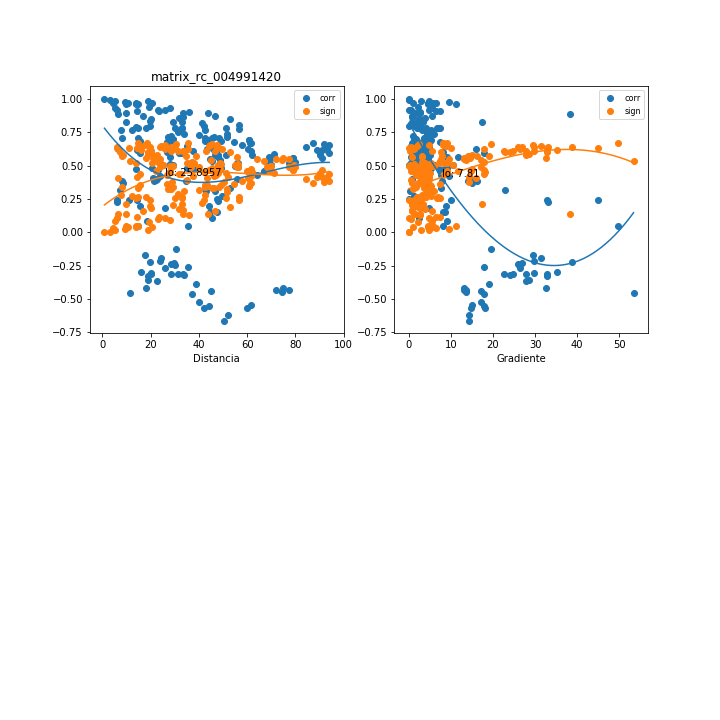

Source data for this figure (header and first rows):
, mx_co, mx_di, mx_gr, mx_si
0, 0.9966, 3.004, 0.0, 0.004534
1, 0.719, 51.72, 4.648, 0.3258
2, 0.8751, 16.79, 5.393, 0.158
3, 0.1533, 47.69, 8.032, 0.6586
4, 0.5055, 25.11, 10.39, 0.5021
5, 0.4723, 37.84, 8.389, 0.524
6, 0.785, 32.92, 6.626, 0.2589
7, 0.711, 45.43, 4.168, 0.3336
8, 0.7141, 46.21, 4.098, 0.3306
9, 0.7397, 51.5, 4.237, 0.3054
10, 0.6163, 93.09, 4.765, 0.4183
11, 0.6713, 87.27, 4.524, 0.3705
12, 0.6939, 60.9, 4.005, 0.3497
13, 0.6616, 91.69, 3.229, 0.3792
14, 0.4586, 66.99, 7.361, 0.5326
15, 0.6382, 93.1, 2.916, 0.3998
16, -0.4152, 75.02, 13.07, 0.5582
17, 0.5952, 94, 4.054, 0.4355
18, 0.6567, 93.86, 3.762, 0.3836
19, -0.4322, 77.22, 13.08, 0.5485
20, 0.6873, 49.08, 4.898, 0.3558
21, 0.908, 14.11, 6.42, 0.1184
22, 0.1522, 44.75, 8.559, 0.6589
23, 0.5625, 22.15, 11.77, 0.4611
24, 0.4831, 34.84, 9.112, 0.5171
25, 0.7868, 29.92, 7.289, 0.257
26, 0.6873, 42.44, 4.462, 0.3558
27, 0.6889, 43.21, 4.382, 0.3544
28, 0.706, 48.51, 4.498, 0.3383
29, 0.5803, 90.1, 4.923, 0.4473
30, 0.639, 84.32, 4.683, 0.3991
31, 0.6571, 57.9, 4.212, 0.3833
32, 0.6213, 88.76, 3.335, 0.4141
33, 0.4317, 64, 7.705, 0.5488
34, 0.5949, 90.14, 3.011, 0.4358
35, -0.4294, 72.02, 13.61, 0.5501
36, 0.5581, 91, 4.188, 0.4644
37, 0.6182, 90.86, 3.886, 0.4167
38, -0.4458, 74.23, 13.6, 0.5404
39, 0.626, 43.41, 3.451, 0.4102
40, 0.244, 14.22, 10.03, 0.6343
41, 0.6501, 35.17, 0.5801, 0.3894
42, 0.5197, 23.94, 3.22, 0.4923
43, 0.8318, 29.33, 0.7596, 0.2079
44, 0.8378, 19.89, 2.566, 0.201
45, 0.8521, 20.06, 2.545, 0.1848
46, 0.9711, 20.45, 1.084, 0.03842
47, 0.7762, 56.72, 3.582, 0.2681
48, 0.8028, 56.43, 2.737, 0.2398
49, 0.9179, 25.83, 0.1345, 0.1062
50, 0.8948, 43.83, 1.27, 0.1345
51, 0.5657, 27.84, 9.079, 0.4586
52, 0.8737, 46.75, 0.6646, 0.1596
53, -0.3856, 38.69, 19.13, 0.5742
54, 0.7861, 51.29, 2.744, 0.2577
55, 0.8477, 53.01, 2.127, 0.1898
56, -0.4391, 45.02, 17.09, 0.5444
57, 0.04403, 35.53, 8.232, 0.6732
58, 0.8298, 9.832, 17.31, 0.21
59, 0.4237, 24, 9.455, 0.5534
... 150 more rows
